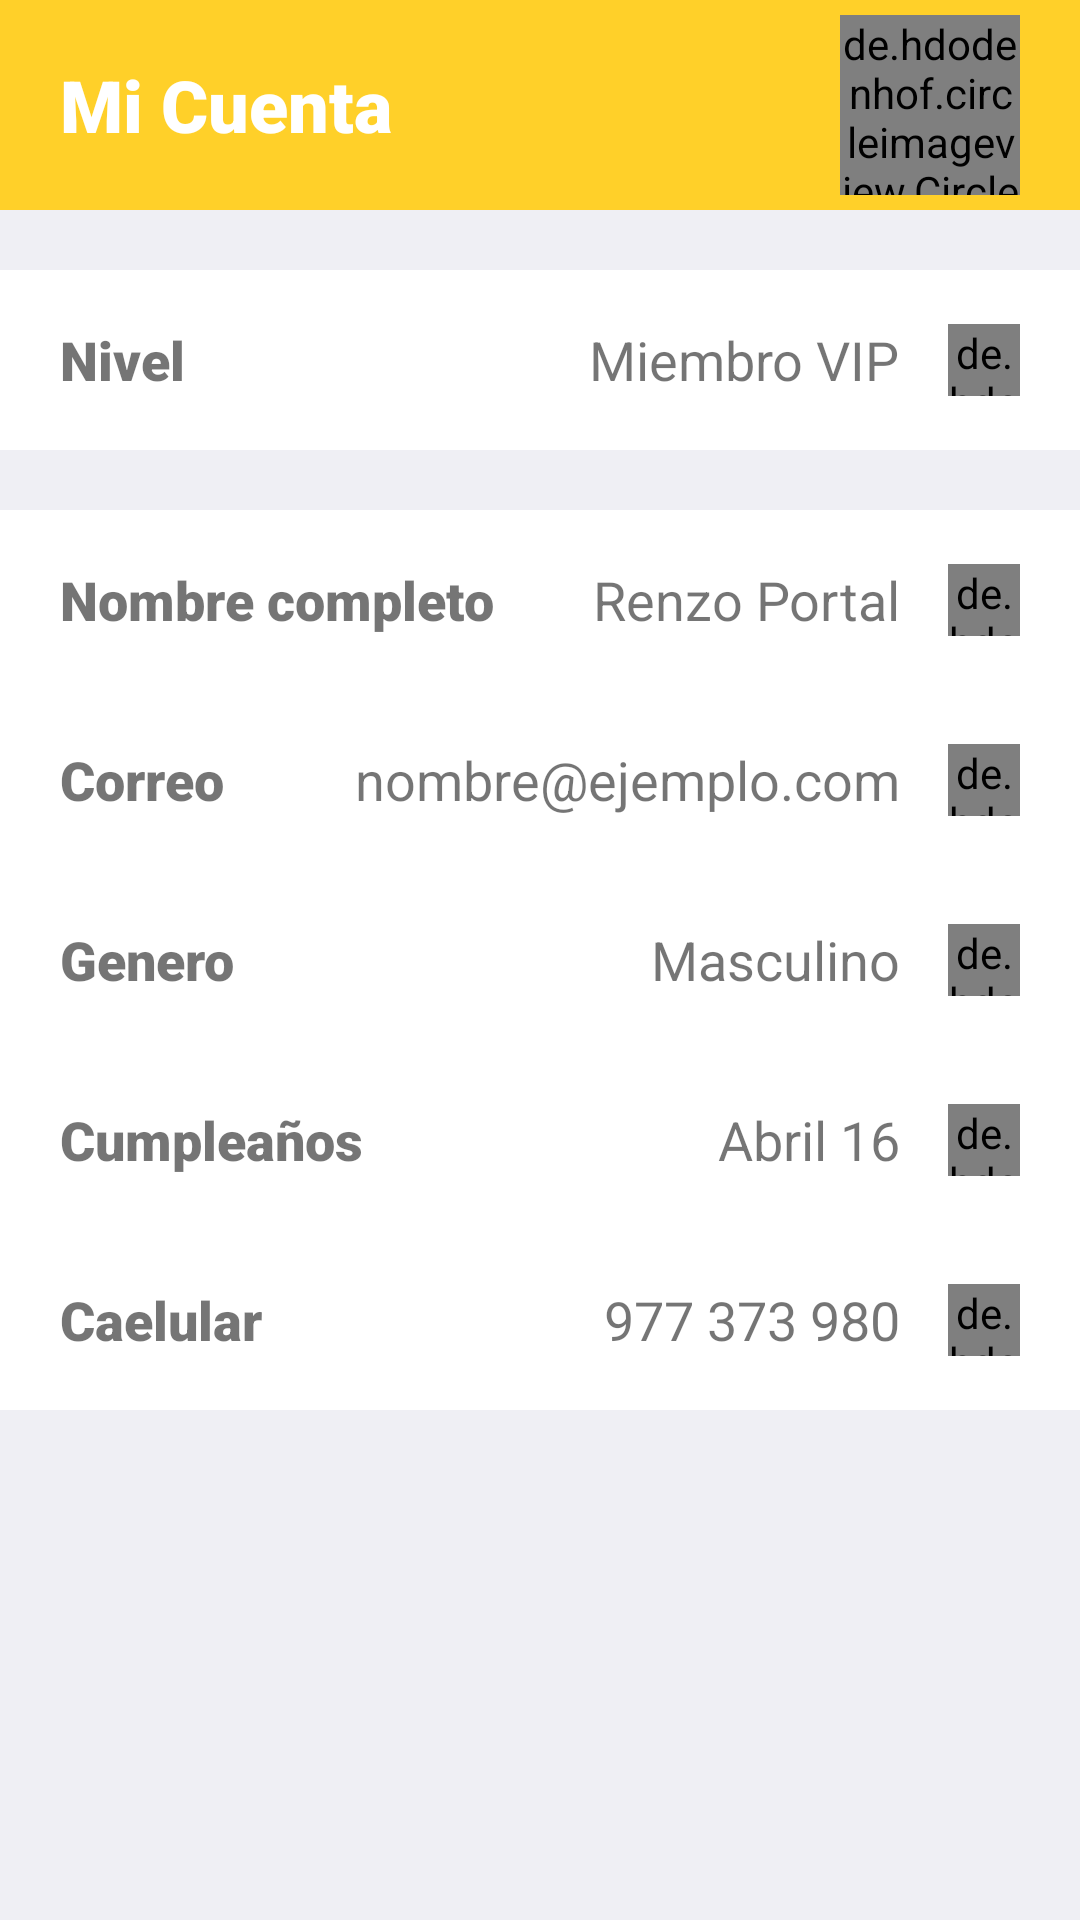

This screen was rendered from an Android layout file. Write that file and the resources it references.
<!-- AndroidManifest.xml: application theme Theme.AppSuperSeguro -->
<!-- res/layout/fragment_profile.xml -->
<?xml version="1.0" encoding="utf-8"?>
<RelativeLayout xmlns:android="http://schemas.android.com/apk/res/android"
    xmlns:tools="http://schemas.android.com/tools"
    android:layout_width="match_parent"
    android:layout_height="match_parent"
    tools:context=".ProfileFragment"
    android:background="@color/background">

    <RelativeLayout
        android:id="@+id/RLayout01"
        android:layout_width="match_parent"
        android:layout_height="70dp"
        android:background="@color/yellow"
        android:orientation="horizontal">

        <TextView
            android:layout_width="wrap_content"
            android:layout_height="wrap_content"
            android:text="Mi Cuenta"
            android:textSize="24sp"
            android:fontFamily="sans-serif-black"
            android:textColor="@color/white"
            android:layout_centerVertical="true"
            android:layout_marginLeft="20dp"/>

        <de.hdodenhof.circleimageview.CircleImageView
            android:layout_width="60dp"
            android:layout_height="60dp"
            android:src="@drawable/avatar"
            android:layout_centerVertical="true"
            android:layout_alignParentRight="true"
            android:layout_marginRight="20dp"/>

    </RelativeLayout>

    <RelativeLayout
        android:id="@+id/RLayout02"
        android:layout_below="@+id/RLayout01"
        android:layout_width="match_parent"
        android:layout_height="60dp"
        android:background="@color/white"
        android:orientation="horizontal"
        android:layout_marginTop="20dp">

        <TextView
            android:layout_width="wrap_content"
            android:layout_height="wrap_content"
            android:text="Nivel"
            android:textSize="18sp"
            android:fontFamily="sans-serif-black"
            android:layout_centerVertical="true"
            android:layout_marginLeft="20dp"/>


        <TextView
            android:layout_width="wrap_content"
            android:layout_height="wrap_content"
            android:text="Miembro VIP"
            android:textSize="18sp"
            android:layout_centerVertical="true"
            android:layout_alignParentRight="true"
            android:layout_marginRight="60dp"/>

        <de.hdodenhof.circleimageview.CircleImageView
            android:layout_width="24dp"
            android:layout_height="24dp"
            android:src="@drawable/ic_baseline_arrow_forward_ios_24"
            android:layout_centerVertical="true"
            android:layout_alignParentRight="true"
            android:layout_marginRight="20dp"/>

    </RelativeLayout>

    <RelativeLayout
        android:id="@+id/RLayout03"
        android:layout_below="@+id/RLayout02"
        android:layout_width="match_parent"
        android:layout_height="60dp"
        android:background="@color/white"
        android:orientation="horizontal"
        android:layout_marginTop="20dp">

        <TextView
            android:layout_width="wrap_content"
            android:layout_height="wrap_content"
            android:text="Nombre completo"
            android:textSize="18sp"
            android:fontFamily="sans-serif-black"
            android:layout_centerVertical="true"
            android:layout_marginLeft="20dp"/>

        <TextView
            android:layout_width="wrap_content"
            android:layout_height="wrap_content"
            android:text="Renzo Portal"
            android:textSize="18sp"
            android:layout_centerVertical="true"
            android:layout_alignParentRight="true"
            android:layout_marginRight="60dp"/>

        <de.hdodenhof.circleimageview.CircleImageView
            android:layout_width="24dp"
            android:layout_height="24dp"
            android:src="@drawable/ic_baseline_arrow_forward_ios_24"
            android:layout_centerVertical="true"
            android:layout_alignParentRight="true"
            android:layout_marginRight="20dp"/>

    </RelativeLayout>

    <RelativeLayout
        android:id="@+id/RLayout04"
        android:layout_below="@+id/RLayout03"
        android:layout_width="match_parent"
        android:layout_height="60dp"
        android:background="@color/white"
        android:orientation="horizontal">

        <TextView
            android:layout_width="wrap_content"
            android:layout_height="wrap_content"
            android:text="Correo"
            android:textSize="18sp"
            android:fontFamily="sans-serif-black"
            android:layout_centerVertical="true"
            android:layout_marginLeft="20dp"/>

        <TextView
            android:layout_width="wrap_content"
            android:layout_height="wrap_content"
            android:text="nombre@ejemplo.com"
            android:textSize="18sp"
            android:layout_centerVertical="true"
            android:layout_alignParentRight="true"
            android:layout_marginRight="60dp"/>

        <de.hdodenhof.circleimageview.CircleImageView
            android:layout_width="24dp"
            android:layout_height="24dp"
            android:src="@drawable/ic_baseline_arrow_forward_ios_24"
            android:layout_centerVertical="true"
            android:layout_alignParentRight="true"
            android:layout_marginRight="20dp"/>

    </RelativeLayout>

    <RelativeLayout
        android:id="@+id/RLayout05"
        android:layout_below="@+id/RLayout04"
        android:layout_width="match_parent"
        android:layout_height="60dp"
        android:background="@color/white"
        android:orientation="horizontal">

        <TextView
            android:layout_width="wrap_content"
            android:layout_height="wrap_content"
            android:text="Genero"
            android:textSize="18sp"
            android:fontFamily="sans-serif-black"
            android:layout_centerVertical="true"
            android:layout_marginLeft="20dp"/>

        <TextView
            android:layout_width="wrap_content"
            android:layout_height="wrap_content"
            android:text="Masculino"
            android:textSize="18sp"
            android:layout_centerVertical="true"
            android:layout_alignParentRight="true"
            android:layout_marginRight="60dp"/>

        <de.hdodenhof.circleimageview.CircleImageView
            android:layout_width="24dp"
            android:layout_height="24dp"
            android:src="@drawable/ic_baseline_arrow_forward_ios_24"
            android:layout_centerVertical="true"
            android:layout_alignParentRight="true"
            android:layout_marginRight="20dp"/>

    </RelativeLayout>

    <RelativeLayout
        android:id="@+id/RLayout06"
        android:layout_below="@+id/RLayout05"
        android:layout_width="match_parent"
        android:layout_height="60dp"
        android:background="@color/white"
        android:orientation="horizontal">

        <TextView
            android:layout_width="wrap_content"
            android:layout_height="wrap_content"
            android:text="Cumpleaños"
            android:textSize="18sp"
            android:fontFamily="sans-serif-black"
            android:layout_centerVertical="true"
            android:layout_marginLeft="20dp"/>

        <TextView
            android:layout_width="wrap_content"
            android:layout_height="wrap_content"
            android:text="Abril 16"
            android:textSize="18sp"
            android:layout_centerVertical="true"
            android:layout_alignParentRight="true"
            android:layout_marginRight="60dp"/>

        <de.hdodenhof.circleimageview.CircleImageView
            android:layout_width="24dp"
            android:layout_height="24dp"
            android:src="@drawable/ic_baseline_arrow_forward_ios_24"
            android:layout_centerVertical="true"
            android:layout_alignParentRight="true"
            android:layout_marginRight="20dp"/>

    </RelativeLayout>

    <RelativeLayout
        android:id="@+id/RLayout07"
        android:layout_below="@+id/RLayout06"
        android:layout_width="match_parent"
        android:layout_height="60dp"
        android:background="@color/white"
        android:orientation="horizontal">

        <TextView
            android:layout_width="wrap_content"
            android:layout_height="wrap_content"
            android:text="Caelular"
            android:textSize="18sp"
            android:fontFamily="sans-serif-black"
            android:layout_centerVertical="true"
            android:layout_marginLeft="20dp"/>

        <TextView
            android:layout_width="wrap_content"
            android:layout_height="wrap_content"
            android:text="977 373 980"
            android:textSize="18sp"
            android:layout_centerVertical="true"
            android:layout_alignParentRight="true"
            android:layout_marginRight="60dp"/>

        <de.hdodenhof.circleimageview.CircleImageView
            android:layout_width="24dp"
            android:layout_height="24dp"
            android:src="@drawable/ic_baseline_arrow_forward_ios_24"
            android:layout_centerVertical="true"
            android:layout_alignParentRight="true"
            android:layout_marginRight="20dp"/>

    </RelativeLayout>

</RelativeLayout>
<!-- resources referenced by this layout -->
<resources>
  <color name="background">#EFEFF4</color>
  <color name="white">#FFFFFFFF</color>
  <color name="yellow">#FFD029</color>
  <!-- drawable avatar: png bitmap (drawable-v24, 7806 bytes) -->
  <style name="Theme.AppSuperSeguro" parent="Theme.MaterialComponents.DayNight.NoActionBar">
          
          <item name="colorPrimary">@color/yellow</item>
          <item name="colorPrimaryVariant">@color/yellow</item>
          <item name="colorOnPrimary">@color/white</item>
          
          <item name="colorSecondary">@color/teal_200</item>
          <item name="colorSecondaryVariant">@color/teal_700</item>
          <item name="colorOnSecondary">@color/black</item>
          
          <item name="android:statusBarColor" tools:targetApi="l">?attr/colorPrimaryVariant</item>
          
          <item name="drawerArrowStyle">@style/DrawerIcon</item>
          <item name="android:divider">@drawable/menu_item_padding</item>
          <item name="android:listDivider">@android:color/transparent</item>
      </style>
  <color name="teal_200">#FF03DAC5</color>
  <color name="teal_700">#FF018786</color>
  <color name="black">#FF000000</color>
  <style name="DrawerIcon" parent="Widget.AppCompat.DrawerArrowToggle">
          <item name="color">@color/yellow</item>
      </style>
</resources>
